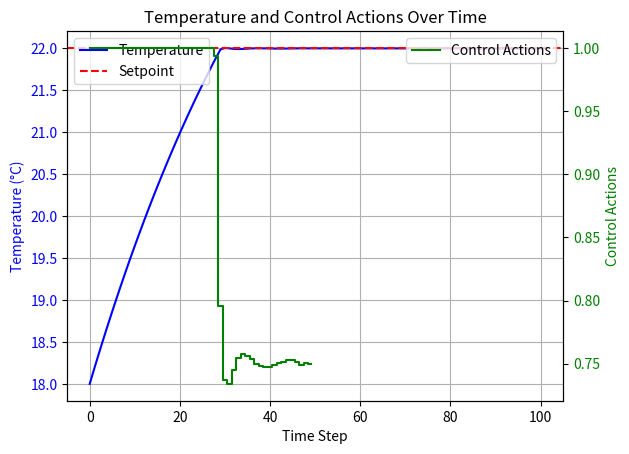

Source code (Python):
import numpy as np
from scipy.optimize import minimize
import time
import matplotlib.pyplot as plt


def model(T_predicted, u, a, b, T_out, delta_t=1):
    T_new = T_predicted + a * u + b * (T_out - T_predicted) * delta_t
    return T_new


def cost_function(T_history, T_setpoint):
    return sum([(T - T_setpoint) ** 2 for T in T_history[1:]])


def mpc(u, T_initial, T_setpoint, prediction_horizon, control_horizon, a, b, T_out):
    T_history = np.empty(prediction_horizon + 1)
    T_history[0] = T_initial
    T_predicted = T_initial

    for k in range(control_horizon):
        T_predicted = model(T_predicted, u[k], a, b, T_out)
        T_history[k + 1] = T_predicted
    for k in range(control_horizon, prediction_horizon):
        T_predicted = model(T_predicted, u[-1], a, b, T_out)  # Assume u stays constant beyond control horizon
        T_history[k + 1] = T_predicted

    cost = cost_function(T_history, T_setpoint)
    return cost, T_history


def mpc_cost(u, T_initial, T_setpoint, prediction_horizon, control_horizon, a, b, T_out):
    return mpc(u, T_initial, T_setpoint, prediction_horizon, control_horizon, a, b, T_out)[0]


def plotting(optimal_control_actions, T_history, prediction_horizon, control_horizon, T_setpoint):
    # Plotting
    fig, ax1 = plt.subplots()

    # Temperature plot
    time_steps = np.arange(prediction_horizon + 1)
    ax1.plot(time_steps, T_history, 'b-', label='Temperature')
    ax1.set_xlabel('Time Step')
    ax1.set_ylabel('Temperature (°C)', color='b')
    ax1.tick_params(axis='y', labelcolor='b')
    ax1.axhline(y=T_setpoint, color='r', linestyle='--', label='Setpoint')

    # Control actions plot
    ax2 = ax1.twinx()
    control_steps = np.arange(control_horizon)
    ax2.step(control_steps, optimal_control_actions, 'g-', where='mid', label='Control Actions')
    ax2.set_ylabel('Control Actions', color='g')
    ax2.tick_params(axis='y', labelcolor='g')

    # Adding legends
    ax1.legend(loc='upper left')
    ax2.legend(loc='upper right')

    plt.title('Temperature and Control Actions Over Time')
    ax1.grid()
    plt.show()


def main_script():
    # Model parameters
    a = 0.4
    b = 0.02
    T_out = 7  # Outdoor temperature

    # Initial conditions
    T_initial = 18  # Initial room temperature
    T_setpoint = 22  # Desired room temperature

    # for i in range(3):
    # Prediction and control horizons
    prediction_horizon = 100
    control_horizon = 50

    # Constraints
    bounds = [(0, 1)] * control_horizon

    # Initial control actions
    u_initial = np.array([0.5] * control_horizon)

    # Optimize control actions
    start_time = time.time()
    # result = minimize(lambda u: mpc(u, T_initial, T_setpoint, prediction_horizon, control_horizon, a, b, T_out)[0],
    #                   u_initial, bounds=bounds)
    result = minimize(mpc_cost, u_initial, args=(T_initial, T_setpoint, prediction_horizon, control_horizon, a, b, T_out),
                      bounds=bounds)

    # Optimal control actions
    # Optimal control actions
    optimal_control_actions = result.x

    # Calculate the temperature history with optimal control actions
    _, T_history = mpc(optimal_control_actions, T_initial, T_setpoint, prediction_horizon, control_horizon, a, b, T_out)

    print("Optimal Control Actions:", optimal_control_actions)
    print(f"time taken: {time.time() - start_time:.2f} seconds")

    plotting(optimal_control_actions, T_history, prediction_horizon, control_horizon, T_setpoint)


if __name__ == "__main__":
    # alternative_main()
    main_script()
